Labelled photos from "dataset", an image-classification folder in socheadev/mite_research_project. The possible labels are: alcohol, blood, graphic violence, sexual, traffic accident.

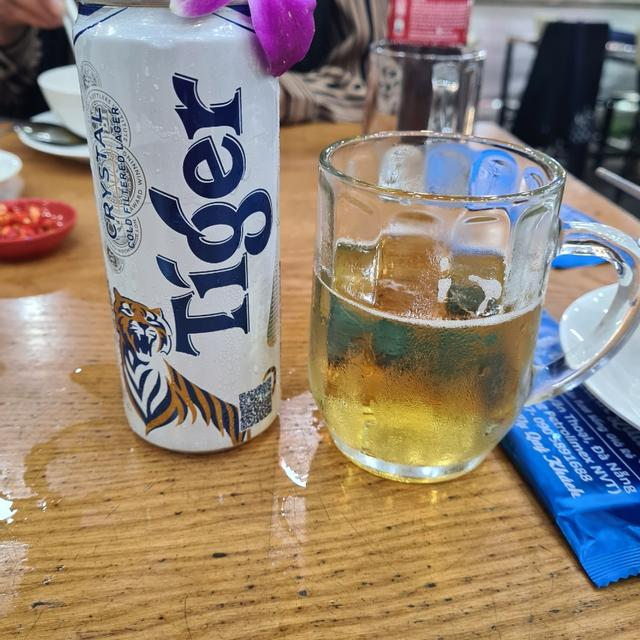
Label: alcohol

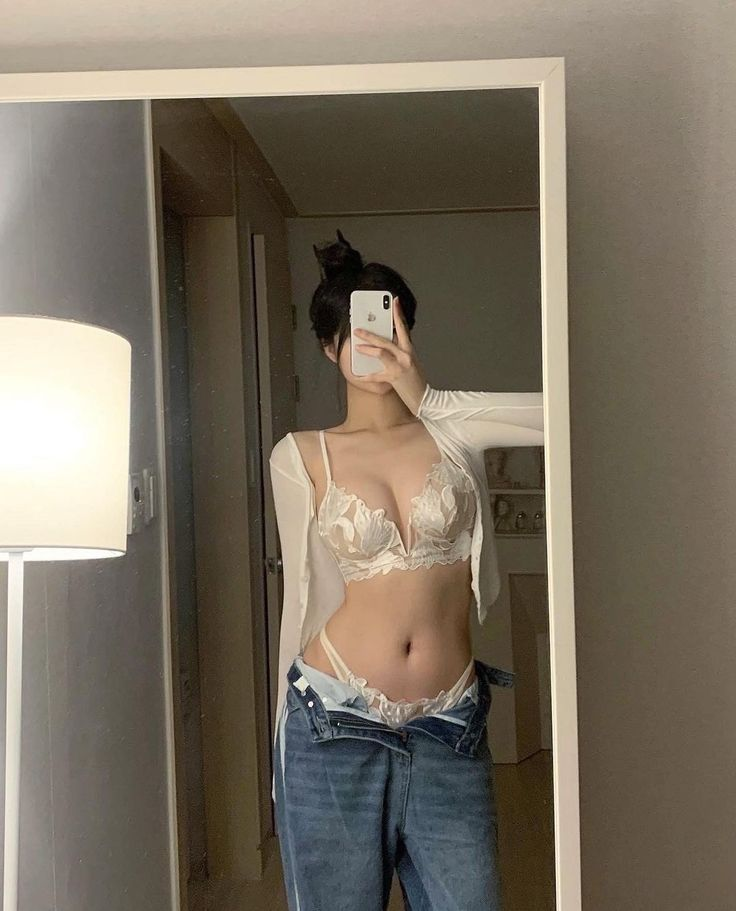
Label: sexual

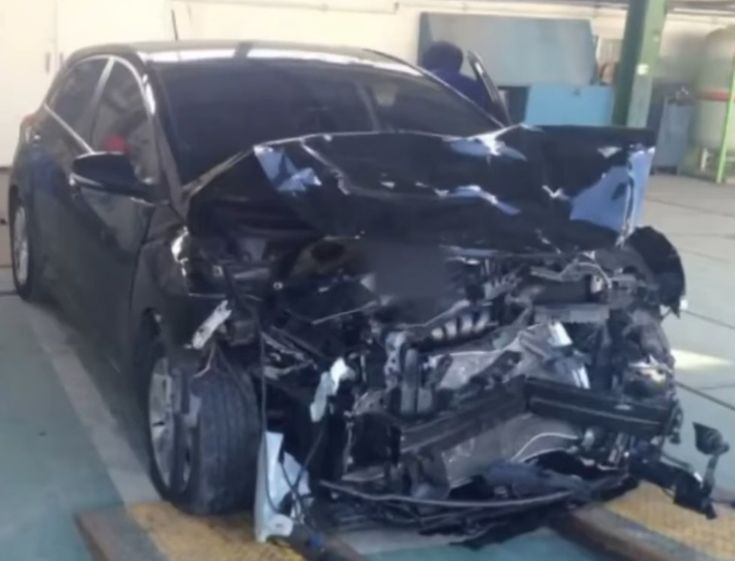
Label: traffic accident

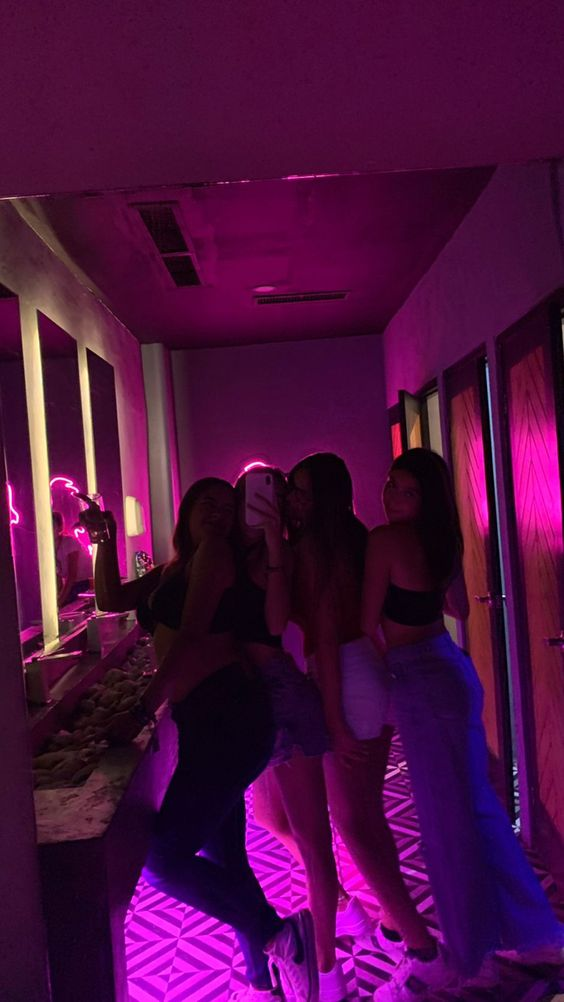
Label: sexual

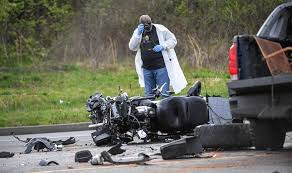
Label: traffic accident

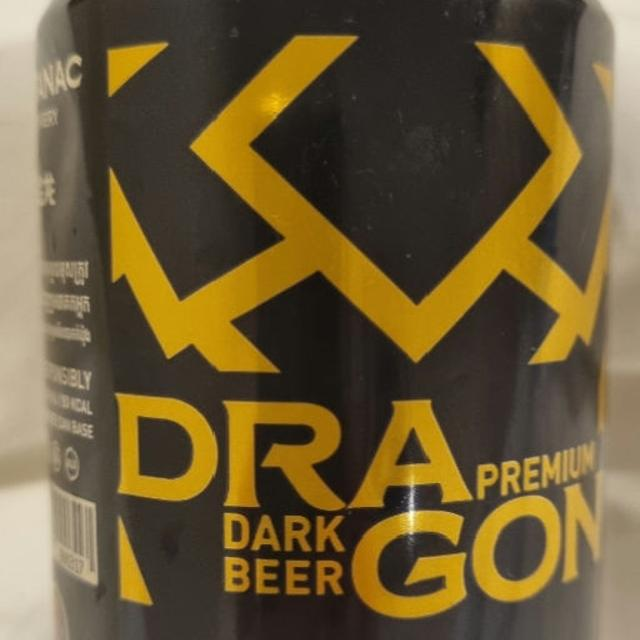
Label: alcohol
